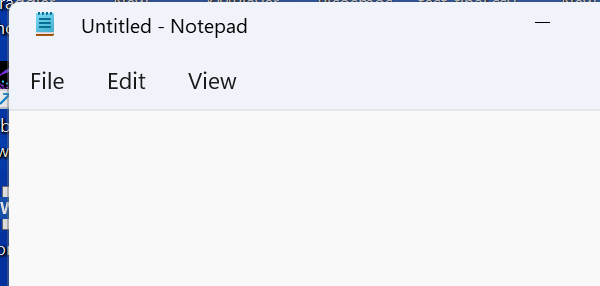
Task: All training demostrations will be created in the project
Workflow: Exercise 4.1_Input Methods

Step 1: Open Application 'notepad.exe Untitled' on the element in window '*Untitled - Notepad' (notepad.exe)

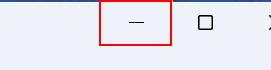
Step 2: click on the push button 'Minimize'

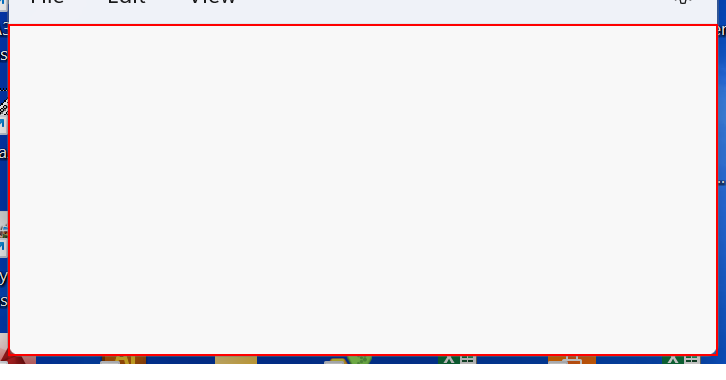
Step 3: type "Welcome the new world for Automation" into the element

Step 4: type a value into the element (same screen as step 3)

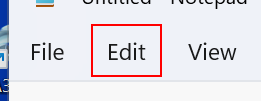
Step 5: click on the element

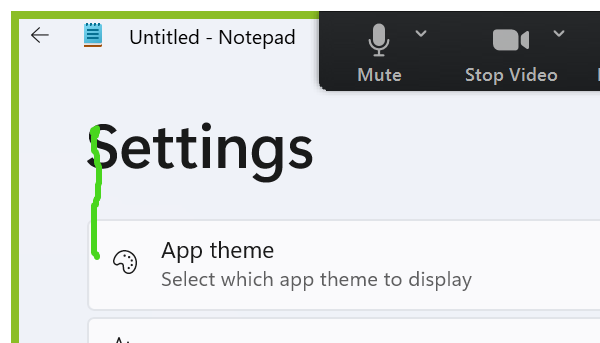
Step 6: Attach Window 'notepad.exe Untitled' on the element in window '*Untitled - Notepad' (notepad.exe)

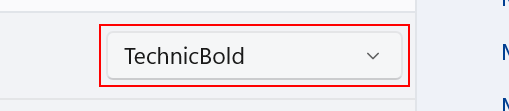
Step 7: select "Times New Roman" in the combo box 'Family'

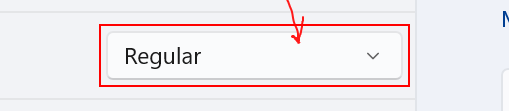
Step 8: select "Regular" in the combo box 'Style'

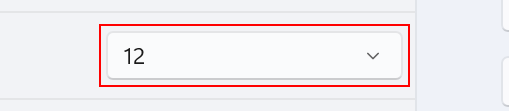
Step 9: get-text from the combo box 'Size'

Step 10: type "[(CInt(Size)+5).ToString]" into the combo box 'Size' (same screen as step 9)

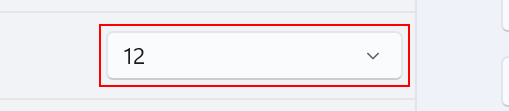
Step 11: select "36" in the combo box 'Size'

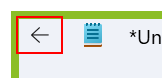
Step 12: click on the button 'Back'
